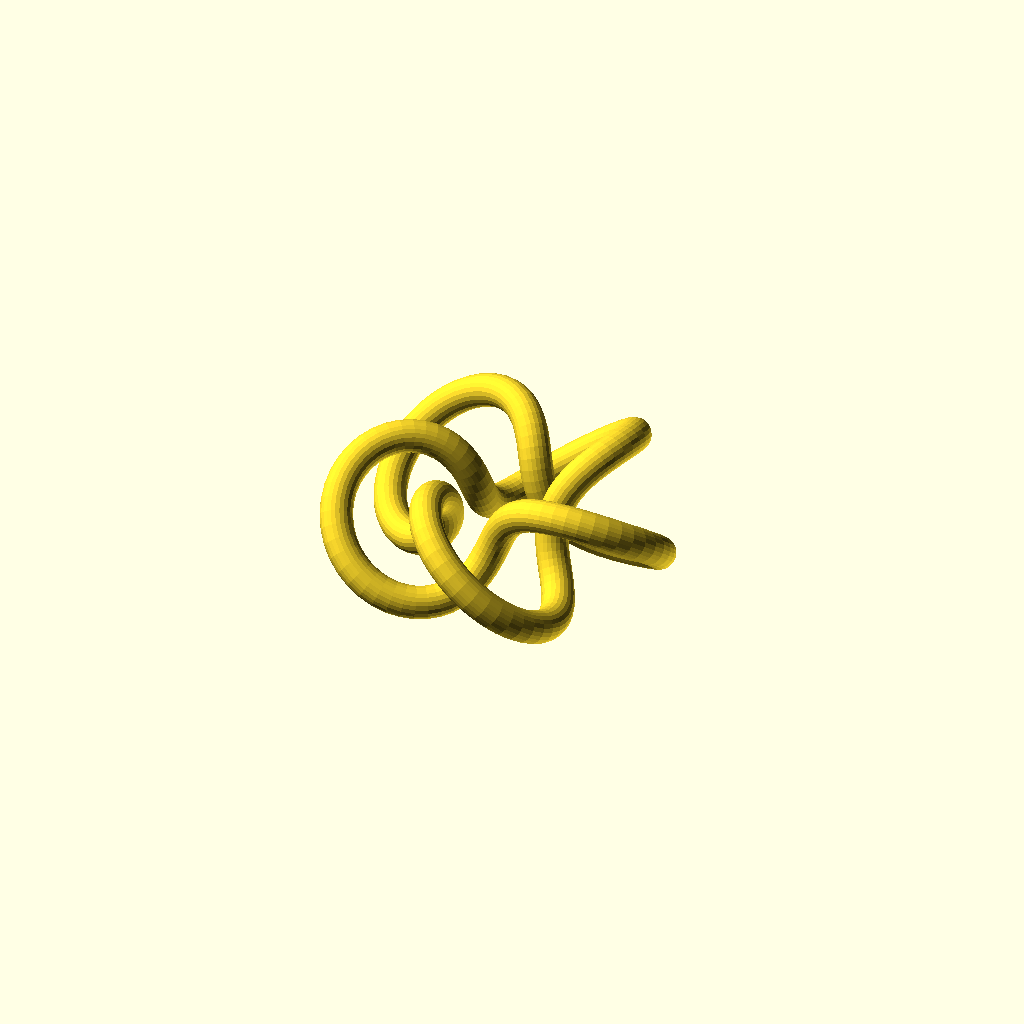
Cell 1: the model at its default parameters.
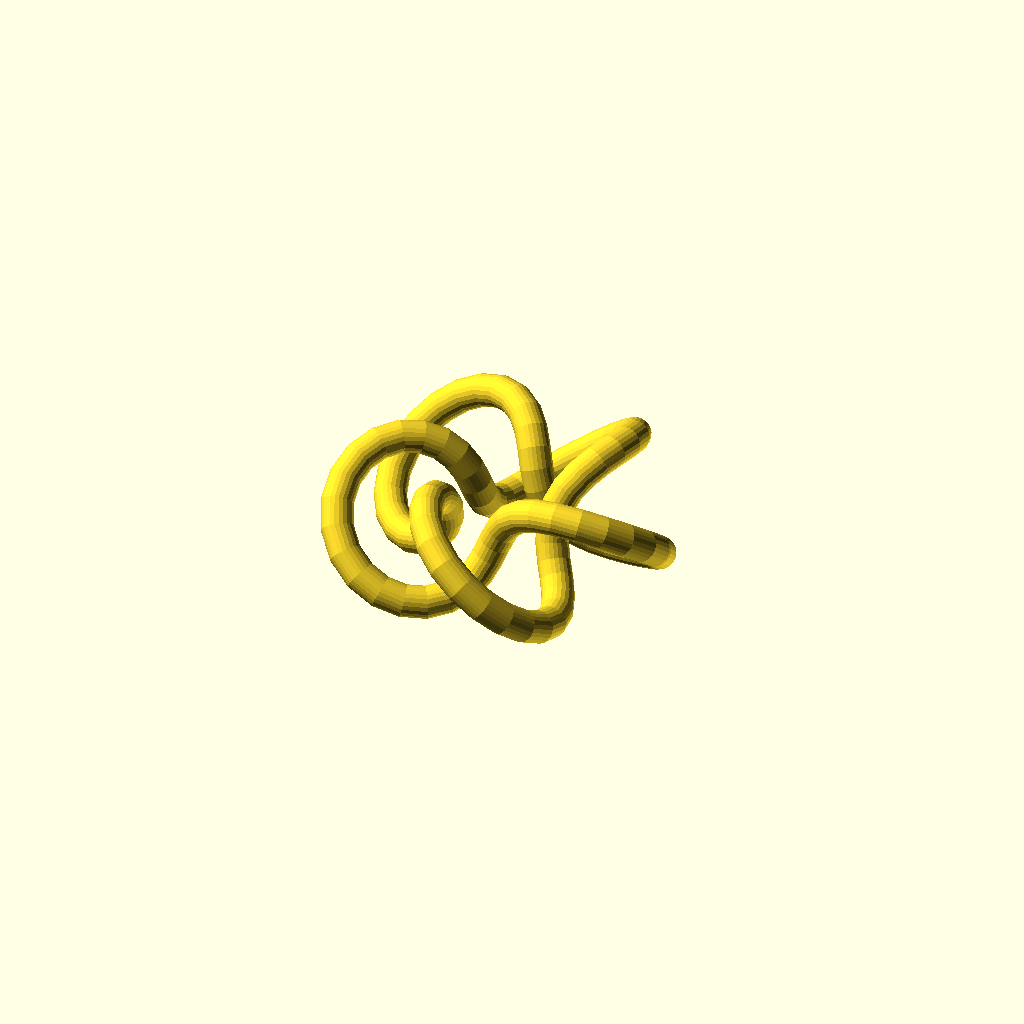
Cell 2: the same model with step = 0.01.
All cells are drawn from one camera (rotation 55°, 0°, 25°, orthographic, colour scheme Cornfield), so only the parameter changes between them.
Source of the model, torus_and_pretzel_knots.scad:
//Authors: Sean O'Neil and Laura Taalman
//Code to generate models for torus and pretzel knots
//Made for UnKnot III

////////////////////////////////////////////////////////////////////

// Global parameters 

$fn = 24;		// use $fn=12 for draft, $fn=24 for final
step = 0.005;	// use 0.005 for draft, 0.001 for final

modelscale = 10; //Scale of the model
width = 3; //Width of the tubes

function shape() = circle(width); //Can change to other shapes if desired, though the corners have spheres

////////////////////////////////////////////////////////////////////

//Torus knot (link) variables. Note that if p and q are not coprime the resulting model will have more than one component.

p = 2;
q = 5;

//Uncomment for (p, q)-torus knot
renderTorus(p, q);

////////////////////////////////////////////////////////////////////

//Pretzel knot (and maybe later general tangle) variables

gapsize = 10; //Space between the twists
padding = 5; //Space between the ends of the twists and the connection to the other twists
twistsize = 4; //Radius of the twist columns
twistlength = 6; //Length of a half-twist

//(Also includes pretzel links)
//These take a lot longer to render than the pretzel links..
//I recommend rotating the model so that the twists are vertical before printing
//First parameter is a vector for number of twists, second parameter is a vector of the signs of each twist region

//Uncomment for flat pretzel knot
//renderPretzelFlat([3, 3, 3], [1, -1, 1]);

//Uncomment for flat pretzel knot where all twist regions are the same height (extra parameter is height of all the twists)
//renderPretzelStretchedFlat([2, 3, 7], [-1, 1, 1], 20);

//Uncomment for symmetric pretzel knot
//renderPretzelCompact([3, 3, 3], [1, 1, 1]);

//Uncomment for symmetric pretzel knot where all twist regions are the same height (extra parameter is height of all the twists)
//renderPretzelStretchedCompact([2, 3, 7], [-1, 1, 1], 20);


////////////////////////////////////////////////////////////////////

//Torus knot functions

//Torus knot parametric functions

function Tx(theta) = ((cos(q*theta) + 2)*cos(p*theta));
function Ty(theta) = ((cos(q*theta) + 2)*sin(p*theta));
function Tz(theta) = -sin(q*theta);

//Computes the gcd of m and n, recursively

function gcd(m, n) = (abs(m) >= abs(n)) ? ( (abs(m) % abs(n) == 0) ? abs(n) : gcd(abs(n), abs(m) % abs(n)) ) : ( (abs(n) % abs(m) == 0) ? abs(m) : gcd(abs(m), abs(n) % abs(m)) );

//Torus knot rendering function

module renderTorus(p, q) {
    gcd = gcd(p, q); //Note: gcd(p, q) is the number of components of the link.
    for (c = [0 : gcd-1]) {
        path = [for (t=[0:step:1]) modelscale*rotate(Tx(t*360), Ty(t*360), Tz(t*360), 360*c/q)];
        path_transforms = construct_transform_path(path, true);
        sweep(shape(), path_transforms, true);
    }
}

//Rotates about the z axis by phi, simple enough

function rotate(x, y, z, phi) = [sqrt(x*x + y*y)*cos(atan2(y, x) + phi), sqrt(x*x + y*y)*sin(atan2(y, x) + phi), z];

////////////////////////////////////////////////////////////////////

//Pretzel knot functions

//Renders a flat pretzel knot

module renderPretzelFlat(twists, signs) {
    for (i = [0 : 1 : len(twists)-1]) {
        renderTwist(-gapsize*(len(twists)-1)/2 + gapsize*i, 0, 0, 0, twists[i], sign(signs[i]));
    }
    for (i = [0 : 1 : len(twists)-2]) {
        renderPadding(-gapsize*(len(twists)-1)/2 + gapsize*i + twistsize, twists[i]/2*twistlength, 0, -gapsize*(len(twists)-1)/2 + gapsize*(i+1) - twistsize, twists[i+1]/2*twistlength, 0, 0, 0, 1, padding);
        renderPadding(-gapsize*(len(twists)-1)/2 + gapsize*i + twistsize, -twists[i]/2*twistlength, 0, -gapsize*(len(twists)-1)/2 + gapsize*(i+1) - twistsize, -twists[i+1]/2*twistlength, 0, 0, 0, 0, padding);
    }
    padding = twistlength/2*(1 + max(twists) - max(twists[0],twists[len(twists)-1]));
    renderPadding(-gapsize*(len(twists)-1)/2 - twistsize, twists[0]/2*twistlength, 0, -gapsize*(len(twists)-1)/2 + gapsize*(len(twists)-1) + twistsize, twists[len(twists)-1]/2*twistlength, 0, 0, 1, 1, padding);
    renderPadding(-gapsize*(len(twists)-1)/2 - twistsize, -twists[0]/2*twistlength, 0, -gapsize*(len(twists)-1)/2 + gapsize*(len(twists)-1) + twistsize, -twists[len(twists)-1]/2*twistlength, 0, 0, 1, 0, padding);
}

//Renders a flat pretzel knot such that the twists are all the same height

module renderPretzelStretchedFlat(twists, signs, twistheight) {
    for (i = [0 : 1 : len(twists)-1]) {
        renderTwistStretched(-gapsize*(len(twists)-1)/2 + gapsize*i, 0, 0, 0, twists[i], sign(signs[i]), twistheight);
    }
    for (i = [0 : 1 : len(twists)-2]) {
        renderPadding(-gapsize*(len(twists)-1)/2 + gapsize*i + twistsize, twistheight/2, 0, -gapsize*(len(twists)-1)/2 + gapsize*(i+1) - twistsize, twistheight/2, 0, 0, 0, 1, padding);
        renderPadding(-gapsize*(len(twists)-1)/2 + gapsize*i + twistsize, -twistheight/2, 0, -gapsize*(len(twists)-1)/2 + gapsize*(i+1) - twistsize, -twistheight/2, 0, 0, 0, 0, padding);
    }
    renderPadding(-gapsize*(len(twists)-1)/2 - twistsize, twistheight/2, 0, -gapsize*(len(twists)-1)/2 + gapsize*(len(twists)-1) + twistsize, twistheight/2, 0, 0, 1, 1, padding);
    renderPadding(-gapsize*(len(twists)-1)/2 - twistsize, -twistheight/2, 0, -gapsize*(len(twists)-1)/2 + gapsize*(len(twists)-1) + twistsize, -twistheight/2, 0, 0, 1, 0, padding);
}

//Renders a more symmetric conformation of a pretzel knot

module renderPretzelCompact(twists, signs) {
    //echo("twists");
    for (i = [0 : 1 : len(twists)-1]) {
        phi = 360*i/len(twists);
        renderTwistCompact(gapsize*cos(phi), 0, gapsize*sin(phi), 0, twists[i], sign(signs[i]), phi);
    }
    for (i = [0 : 1 : len(twists)-2]) {
        phi0 = 360*i/len(twists);
        phi1 = 360*(i+1)/len(twists);
        renderPadding( (gapsize + twistsize)*cos(phi0), twists[i]/2*twistlength, (gapsize + twistsize)*sin(phi0), (gapsize - twistsize)*cos(phi1), twists[i+1]/2*twistlength, (gapsize - twistsize)*sin(phi1), 0, 1, 1, padding);
        renderPadding((gapsize + twistsize)*cos(phi0), -twists[i]/2*twistlength, (gapsize + twistsize)*sin(phi0), (gapsize - twistsize)*cos(phi1), -twists[i+1]/2*twistlength, (gapsize - twistsize)*sin(phi1), 0, 1, 0, padding);
    }
    phi = 360*(len(twists)-1)/len(twists);
    padding = twistlength/2*(1 + max(twists) - max(twists[0],twists[len(twists)-1]));
    renderPadding(gapsize - twistsize, twists[0]/2*twistlength, 0, (gapsize + twistsize)*cos(phi), twists[len(twists)-1]/2*twistlength, (gapsize + twistsize)*sin(phi), 0, 1, 1, padding);
    renderPadding(gapsize - twistsize, -twists[0]/2*twistlength, 0, (gapsize + twistsize)*cos(phi), -twists[len(twists)-1]/2*twistlength, (gapsize + twistsize)*sin(phi), 0, 1, 0, padding);
}

//Renders a more symmetric conformation of a pretzel knot such that the twists are all the same height

module renderPretzelStretchedCompact(twists, signs, twistheight) {
    for (i = [0 : 1 : len(twists)-1]) {
        phi = 360*i/len(twists);
        renderTwistStretchedCompact(gapsize*cos(phi), 0, gapsize*sin(phi), 0, twists[i], sign(signs[i]), phi, twistheight);
    }
    for (i = [0 : 1 : len(twists)-2]) {
        phi0 = 360*i/len(twists);
        phi1 = 360*(i+1)/len(twists);
        renderPadding( (gapsize + twistsize)*cos(phi0), twistheight/2, (gapsize + twistsize)*sin(phi0), (gapsize - twistsize)*cos(phi1), twistheight/2, (gapsize - twistsize)*sin(phi1), 0, 1, 1, padding);
        renderPadding((gapsize + twistsize)*cos(phi0), -twistheight/2, (gapsize + twistsize)*sin(phi0), (gapsize - twistsize)*cos(phi1), -twistheight/2, (gapsize - twistsize)*sin(phi1), 0, 1, 0, padding);
    }
    phi = 360*(len(twists)-1)/len(twists);
    renderPadding(gapsize - twistsize, twistheight/2, 0, (gapsize + twistsize)*cos(phi), twistheight/2, (gapsize + twistsize)*sin(phi), 0, 1, 1, padding);
    renderPadding(gapsize - twistsize, -twistheight/2, 0, (gapsize + twistsize)*cos(phi), -twistheight/2, (gapsize + twistsize)*sin(phi), 0, 1, 0, padding);
}

////////////////////////////////////////////////////////////////////

//Twist functions for pretzel knots and tangle knots (incomplete, only has one orientation for tangles at the moment)

//Renders a standard twist region

module renderTwist(x, y, z, orientation, count, sgn) {
    if (orientation == 0) {
        //+
        x0 = x;
        y0 = y - count/2*twistlength;
        y1 = y + count/2*twistlength;
        z0 = z;
        delta = step; //I don't know why, but this is necessary or the model will be disconnected.
        path = [for (t=[0:step:1+delta]) modelscale*[x0 + twistsize*cos(180*t*count), y0 + (y1-y0)*t, z0 - sgn*twistsize*sin(180*t*count)]];
        path_transforms = construct_transform_path(path, false);
        sweep(shape(), path_transforms, false);
        path2 = [for (t=[0:step:1+delta]) modelscale*[x0 - twistsize*cos(180*t*count), y0 + (y1-y0)*t, z0 + sgn*twistsize*sin(180*t*count)]];
        path_transforms2 = construct_transform_path(path2, false);
        sweep(shape(), path_transforms2, false);
    }
    else if (orientation == 1) {
        //x
    }
}

//Renders a twist region with a given height

module renderTwistStretched(x, y, z, orientation, count, sgn, twistheight) {
    if (orientation == 0) {
        //+
        x0 = x;
        y0 = y - twistheight/2;
        y1 = y + twistheight/2;
        z0 = z;
        delta = step; //I don't know why, but this is necessary or the model will be disconnected.
        path = [for (t=[0:step:1+delta]) modelscale*[x0 + twistsize*cos(180*t*count), y0 + (y1-y0)*t, z0 - sgn*twistsize*sin(180*t*count)]];
        path_transforms = construct_transform_path(path, false);
        sweep(shape(), path_transforms, false);
        path2 = [for (t=[0:step:1+delta]) modelscale*[x0 - twistsize*cos(180*t*count), y0 + (y1-y0)*t, z0 + sgn*twistsize*sin(180*t*count)]];
        path_transforms2 = construct_transform_path(path2, false);
        sweep(shape(), path_transforms2, false);
    }
    else if (orientation == 1) {
        //x
    }
}

//Renders a twist region rotated by a given angle

module renderTwistCompact(x, y, z, orientation, count, sgn, angle) {
    if (orientation == 0) {
        //+
        x0 = x;
        y0 = y - count/2*twistlength;
        y1 = y + count/2*twistlength;
        z0 = z;
        delta = step; //I don't know why, but this is necessary or the model will be disconnected.
        path = [for (t=[0:step:1+delta]) modelscale*[x0 + twistsize*cos(-angle + 180*t*count), y0 + (y1-y0)*t, z0 - sgn*twistsize*sin(-angle + 180*t*count)]];
        path_transforms = construct_transform_path(path, false);
        sweep(shape(), path_transforms, false);
        path2 = [for (t=[0:step:1+delta]) modelscale*[x0 - twistsize*cos(-angle + 180*t*count), y0 + (y1-y0)*t, z0 + sgn*twistsize*sin(-angle + 180*t*count)]];
        path_transforms2 = construct_transform_path(path2, false);
        sweep(shape(), path_transforms2, false);
    }
    else if (orientation == 1) {
        //x
    }
}

//Renders a twist region with a given height rotated by a given angle

module renderTwistStretchedCompact(x, y, z, orientation, count, sgn, angle, twistheight) {
    if (orientation == 0) {
        //+
        x0 = x;
        y0 = y - twistheight/2;
        y1 = y + twistheight/2;
        z0 = z;
        delta = step; //I don't know why, but this is necessary or the model will be disconnected.
        path = [for (t=[0:step:1+delta]) modelscale*[x0 + twistsize*cos(-angle + 180*t*count), y0 + (y1-y0)*t, z0 - sgn*twistsize*sin(-angle + 180*t*count)]];
        path_transforms = construct_transform_path(path, false);
        sweep(shape(), path_transforms, false);
        path2 = [for (t=[0:step:1+delta]) modelscale*[x0 - twistsize*cos(-angle + 180*t*count), y0 + (y1-y0)*t, z0 + sgn*twistsize*sin(-angle + 180*t*count)]];
        path_transforms2 = construct_transform_path(path2, false);
        sweep(shape(), path_transforms2, false);
    }
    else if (orientation == 1) {
        //x
    }
}

////////////////////////////////////////////////////////////////////

//Padding functions for pretzel knots and tangle knots (incomplete, only works for one tangle orientation at the moment)

//Renders the standard connection between two twists with some padding

module renderPadding(x0, y0, z0, x1, y1, z1, orientation, nestlevel, side, pad) {
    //Go out to padding length * nestlevel
    if (orientation == 0) {
        //+
        if (side == 1) {
            segment(x0, y0, z0, x0, max(y0, y1)+nestlevel*pad, z0);
            segment(x1, y1, z1, x1, max(y0, y1)+nestlevel*pad, z1);
            segment2(x0, max(y0, y1)+nestlevel*pad, z0, x1, max(y0, y1)+nestlevel*pad, z1);
        }
        else if (side == 0) {
            segment(x0, y0, z0, x0, min(y0, y1)-nestlevel*pad, z0);
            segment(x1, y1, z1, x1, min(y0, y1)-nestlevel*pad, z1);
            segment2(x0, min(y0, y1)-nestlevel*pad, z0, x1, min(y0, y1)-nestlevel*pad, z1);
        }
    }
    else if (orientation == 1) {
        //x
    }
}

////////////////////////////////////////////////////////////////////

//Segment functions for constructing the padding connections

//Creates a cylinder pointing from (x0, y0, z0) to (x1, y1, z1), with a sphere at the beginning.

module segment(x0, y0, z0, x1, y1, z1){
    delta = step; //I don't know why, but this is necessary or the model will be disconnected.
    path = [for (t=[0:step:1+delta]) modelscale*[x0 + (x1-x0)*t, y0 + (y1-y0)*t, z0 + (z1-z0)*t]];
	path_transforms = construct_transform_path(path, false);
	sweep(shape(), path_transforms, false);
    translate(modelscale*[x0, y0, z0])
        sphere(width, $fn);
}


//Same as previous segment function, but adds another sphere onto the end, aesthetic or necessary depending on how the model is actually made.

module segment2(x0, y0, z0, x1, y1, z1){
    delta = step; //I don't know why, but this is necessary or the model will be disconnected.
    path = [for (t=[0:step:1+delta]) modelscale*[x0 + (x1-x0)*t, y0 + (y1-y0)*t, z0 + (z1-z0)*t]];
	path_transforms = construct_transform_path(path, false);
	sweep(shape(), path_transforms, false);
    translate(modelscale*[x0, y0, z0])
        sphere(width, $fn);
    translate(modelscale*[x1, y1, z1])
        sphere(width, $fn);
}

////////////////////////////////////////////////////////////////////
//Don't edit anything below here.
//Thanks to Laura Taalman for figuring out the sweeper stuff.

// mathgrrl sweeper curves

// ugh lots of included stuff from scad-utils 
// also of course the sweeper code

/*
////////////////////////////////////////////////////////////////////
// function
 
function f(t) =  
 [ cos(5*t)*cos(4*t), 	// CHANGE THE FIVE NUMBERS
   cos(5*t)*sin(4*t), 	// AND SEE WHAT HAPPENS WHEN YOU PRESS F5
   sin(5*t)
 ]; 

sweeper();
*/
////////////////////////////////////////////////////////////////////
// module for sweeping out the curve

/*
module sweeper(){
	path = [for (t=[0:step:1]) ball_radius*f(t*360)];
	path_transforms = construct_transform_path(path,true);
	sweep(shape(), path_transforms,true);
}
*/

// ball: 777 44
// interesting: 332 22
// interesting: 331 44
// knotted(!): 335 44

/* default
function f(t) =  
 [ cos(7*t)*cos(4*t), 	// CHANGE THE FIVE NUMBERS
   cos(7*t)*sin(4*t), 	// AND SEE WHAT HAPPENS WHEN YOU PRESS F5
   sin(7*t)
 ]; 
*/

/* pretty
function f(t) =  
 [ (1+cos(4*t))*cos(3*t), 	// CHANGE THE FIVE NUMBERS
   cos(4*t)*sin(3*t),   	// AND SEE WHAT HAPPENS WHEN YOU PRESS F5
   sin(4*t)
 ]; 
*/

/* wicked
function f(t) =  
 [ (1.5+cos(4*t))*cos(19*t), 	// CHANGE THE FIVE NUMBERS
   cos(2*t)*sin(27*t), 	// AND SEE WHAT HAPPENS WHEN YOU PRESS F5
   2*cos(4*t)
 ]; 
*/

/* TMAT printed
function f(t) =  
 [ (1+cos(3*t))*cos(2*t), 
   (1+cos(3*t))*sin(2*t), 
   sin(3*t)
 ]; 
*/

/* TMAT printed - tall torus spring - wire 4 ball 30
function f(t) =  
 [ (2+cos(4*t))*cos(17*t), 
   (2+cos(4*t))*sin(17*t), 
   5*sin(4*t)
 ]; 
 */
 
 /*
 Another tall torus knot
 function f(t) =  
 [ (1.5+cos(3*t))*cos(11*t), 
   (1.5+cos(3*t))*sin(11*t), 
   4*sin(3*t) 
 ]; 
 */

////////////////////////////////////////////////////////////////////////////
////////////////////////////////////////////////////////////////////////////
// SHAPES

function square(size) = [[-size,-size], [-size,size], [size,size], [size,-size]] / 2;

function circle(r) = [for (i=[0:$fn-1]) let (a=i*360/$fn) r * [cos(a), sin(a)]];

function regular(r, n) = circle(r, $fn=n);

function rectangle_profile(size=[1,1]) = [	
	// The first point is the anchor point, put it on the point corresponding to [cos(0),sin(0)]
	[ size[0]/2,  0], 
	[ size[0]/2,  size[1]/2],
	[-size[0]/2,  size[1]/2],
	[-size[0]/2, -size[1]/2],
	[ size[0]/2, -size[1]/2],
];

////////////////////////////////////////////////////////////////////////////
////////////////////////////////////////////////////////////////////////////
// SWEEPER 
 
//use <scad-utils/linalg.scad>
//use <scad-utils/transformations.scad>
//use <scad-utils/lists.scad>

function rotation_from_axis(x,y,z) = [[x[0],y[0],z[0]],[x[1],y[1],z[1]],[x[2],y[2],z[2]]]; 

function rotate_from_to(a,b,_axis=[]) = 
        len(_axis) == 0 
        ? rotate_from_to(a,b,unit(cross(a,b))) 
        : _axis*_axis >= 0.99 ? rotation_from_axis(unit(b),_axis,cross(_axis,unit(b))) * 
    transpose_3(rotation_from_axis(unit(a),_axis,cross(_axis,unit(a)))) : identity3(); 

function make_orthogonal(u,v) = unit(u - unit(v) * (unit(v) * u)); 

// Prevent creeping nonorthogonality 
function coerce(m) = [unit(m[0]), make_orthogonal(m[1],m[0]), make_orthogonal(make_orthogonal(m[2],m[0]),m[1])]; 

function tangent_path(path, i) =
i == 0 ?
  unit(path[1] - path[0]) :
  (i == len(path)-1 ?
      unit(path[i] - path[i-1]) :
    unit(path[i+1]-path[i-1]));

function construct_rt(r,t) = [concat(r[0],t[0]),concat(r[1],t[1]),concat(r[2],t[2]),[0,0,0,1]]; 

function construct_torsion_minimizing_rotations(tangents) = [ 
        for (i = [0:len(tangents)-2]) 
                rotate_from_to(tangents[i],tangents[i+1]) 
]; 

function accumulate_rotations(rotations,acc_=[]) = let(i = len(acc_)) 
        i ==  len(rotations) ? acc_ : 
        accumulate_rotations(rotations, 
                i == 0 ? [rotations[0]] : concat(acc_, [ rotations[i] * acc_[i-1] ]) 
        ); 

// Calculates the relative torsion along the Z axis for two transformations 
function calculate_twist(A,B) = let( 
        D = transpose_3(B) * A 
) atan2(D[1][0], D[0][0]); 
        
function construct_transform_path(path, closed=false) = let( 
        l = len(path), 
        tangents = [ for (i=[0:l-1]) tangent_path(path, i)], 
        local_rotations = construct_torsion_minimizing_rotations(concat([[0,0,1]],tangents)), 
        rotations = accumulate_rotations(local_rotations), 
        twist = closed ? calculate_twist(rotations[0], rotations[l-1]) : 0 
)  [ for (i = [0:l-1]) construct_rt(rotations[i], path[i]) * rotation([0,0,twist*i/(l-1)])]; 

module sweep(shape, path_transforms, closed=false) {

    pathlen = len(path_transforms);
    segments = pathlen + (closed ? 0 : -1);
    shape3d = to_3d(shape);

    function sweep_points() =
      flatten([for (i=[0:pathlen]) transform(path_transforms[i], shape3d)]);

    function loop_faces() = [let (facets=len(shape3d))
        for(s=[0:segments-1], i=[0:facets-1])
          [(s%pathlen) * facets + i, 
           (s%pathlen) * facets + (i + 1) % facets, 
           ((s + 1) % pathlen) * facets + (i + 1) % facets, 
           ((s + 1) % pathlen) * facets + i]];

    bottom_cap = closed ? [] : [[for (i=[len(shape3d)-1:-1:0]) i]];
    top_cap = closed ? [] : [[for (i=[0:len(shape3d)-1]) i+len(shape3d)*(pathlen-1)]];
    polyhedron(points = sweep_points(), faces = concat(loop_faces(), bottom_cap, top_cap), convexity=5);
}

////////////////////////////////////////////////////////////////////////////
////////////////////////////////////////////////////////////////////////////
// LINALG 

// very minimal set of linalg functions needed by so3, se3 etc.

// cross and norm are builtins
//function cross(x,y) = [x[1]*y[2]-x[2]*y[1], x[2]*y[0]-x[0]*y[2], x[0]*y[1]-x[1]*y[0]];
//function norm(v) = sqrt(v*v);

function vec3(p) = len(p) < 3 ? concat(p,0) : p;
function vec4(p) = let (v3=vec3(p)) len(v3) < 4 ? concat(v3,1) : v3;
function unit(v) = v/norm(v);

function identity3()=[[1,0,0],[0,1,0],[0,0,1]]; 
function identity4()=[[1,0,0,0],[0,1,0,0],[0,0,1,0],[0,0,0,1]];


function take3(v) = [v[0],v[1],v[2]];
function tail3(v) = [v[3],v[4],v[5]];
function rotation_part(m) = [take3(m[0]),take3(m[1]),take3(m[2])];
function rot_trace(m) = m[0][0] + m[1][1] + m[2][2];
function rot_cos_angle(m) = (rot_trace(m)-1)/2;

function rotation_part(m) = [take3(m[0]),take3(m[1]),take3(m[2])];
function translation_part(m) = [m[0][3],m[1][3],m[2][3]];
function transpose_3(m) = [[m[0][0],m[1][0],m[2][0]],[m[0][1],m[1][1],m[2][1]],[m[0][2],m[1][2],m[2][2]]];
function transpose_4(m) = [[m[0][0],m[1][0],m[2][0],m[3][0]],
                           [m[0][1],m[1][1],m[2][1],m[3][1]],
                           [m[0][2],m[1][2],m[2][2],m[3][2]],
                           [m[0][3],m[1][3],m[2][3],m[3][3]]]; 
function invert_rt(m) = construct_Rt(transpose_3(rotation_part(m)), -(transpose_3(rotation_part(m)) * translation_part(m)));
function construct_Rt(R,t) = [concat(R[0],t[0]),concat(R[1],t[1]),concat(R[2],t[2]),[0,0,0,1]];

// Hadamard product of n-dimensional arrays
function hadamard(a,b) = !(len(a)>0) ? a*b : [ for(i = [0:len(a)-1]) hadamard(a[i],b[i]) ];

////////////////////////////////////////////////////////////////////////////
////////////////////////////////////////////////////////////////////////////
// TRANSFORMATIONS

/*!
  Creates a rotation matrix

  xyz = euler angles = rz * ry * rx
  axis = rotation_axis * rotation_angle
*/
function rotation(xyz=undef, axis=undef) = 
	xyz != undef && axis != undef ? undef :
	xyz == undef  ? se3_exp([0,0,0,axis[0],axis[1],axis[2]]) :
	len(xyz) == undef ? rotation(axis=[0,0,xyz]) :
	(len(xyz) >= 3 ? rotation(axis=[0,0,xyz[2]]) : identity4()) *
	(len(xyz) >= 2 ? rotation(axis=[0,xyz[1],0]) : identity4()) *
	(len(xyz) >= 1 ? rotation(axis=[xyz[0],0,0]) : identity4());

/*!
  Creates a scaling matrix
*/
function scaling(v) = [
	[v[0],0,0,0],
	[0,v[1],0,0],
	[0,0,v[2],0],
	[0,0,0,1],
];

/*!
  Creates a translation matrix
*/
function translation(v) = [
	[1,0,0,v[0]],
	[0,1,0,v[1]],
	[0,0,1,v[2]],
	[0,0,0,1],
];

// Convert between cartesian and homogenous coordinates
function project(x) = subarray(x,end=len(x)-1) / x[len(x)-1];

function transform(m, list) = [for (p=list) project(m * vec4(p))];
function to_3d(list) = [ for(v = list) vec3(v) ];

////////////////////////////////////////////////////////////////////////////
////////////////////////////////////////////////////////////////////////////
// LISTS

// List helpers

/*!
  Flattens a list one level:

  flatten([[0,1],[2,3]]) => [0,1,2,3]
*/
function flatten(list) = [ for (i = list, v = i) v ];


/*!
  Creates a list from a range:

  range([0:2:6]) => [0,2,4,6]
*/
function range(r) = [ for(x=r) x ];

/*!
  Reverses a list:

  reverse([1,2,3]) => [3,2,1]
*/
function reverse(list) = [for (i = [len(list)-1:-1:0]) list[i]];

/*!
  Extracts a subarray from index begin (inclusive) to end (exclusive)
  FIXME: Change name to use list instead of array?

  subarray([1,2,3,4], 1, 2) => [2,3]
*/
function subarray(list,begin=0,end=-1) = [
    let(end = end < 0 ? len(list) : end)
      for (i = [begin : 1 : end-1])
        list[i]
];

/*!
  Returns a copy of a list with the element at index i set to x

  set([1,2,3,4], 2, 5) => [1,2,5,4]
*/
function set(list, i, x) = [for (i_=[0:len(list)-1]) i == i_ ? x : list[i_]];
    
////////////////////////////////////////////////////////////////////////////
////////////////////////////////////////////////////////////////////////////
// SE3

function combine_se3_exp(w, ABt) = construct_Rt(rodrigues_so3_exp(w, ABt[0], ABt[1]), ABt[2]);

// [A,B,t]
function se3_exp_1(t,w) = concat(
	so3_exp_1(w*w),
	[t + 0.5 * cross(w,t)]
);

function se3_exp_2(t,w) = se3_exp_2_0(t,w,w*w);
function se3_exp_2_0(t,w,theta_sq) = 
se3_exp_23(
	so3_exp_2(theta_sq), 
	C = (1.0 - theta_sq/20) / 6,
	t=t,w=w);

function se3_exp_3(t,w) = se3_exp_3_0(t,w,sqrt(w*w)*180/PI,1/sqrt(w*w));

function se3_exp_3_0(t,w,theta_deg,inv_theta) = 
se3_exp_23(
	so3_exp_3_0(theta_deg = theta_deg, inv_theta = inv_theta),
	C = (1 - sin(theta_deg) * inv_theta) * (inv_theta * inv_theta),
	t=t,w=w);

function se3_exp_23(AB,C,t,w) = 
[AB[0], AB[1], t + AB[1] * cross(w,t) + C * cross(w,cross(w,t)) ];

function se3_exp(mu) = se3_exp_0(t=take3(mu),w=tail3(mu)/180*PI);

function se3_exp_0(t,w) =
combine_se3_exp(w,
// Evaluate by Taylor expansion when near 0
	w*w < 1e-8 
	? se3_exp_1(t,w)
	: w*w < 1e-6
	  ? se3_exp_2(t,w)
	  : se3_exp_3(t,w)
);

function se3_ln(m) = se3_ln_to_deg(se3_ln_rad(m));
function se3_ln_to_deg(v) = concat(take3(v),tail3(v)*180/PI);

function se3_ln_rad(m) = se3_ln_0(m, 
	rot = so3_ln_rad(rotation_part(m)));
function se3_ln_0(m,rot) = se3_ln_1(m,rot,
	theta = sqrt(rot*rot));
function se3_ln_1(m,rot,theta) = se3_ln_2(m,rot,theta,
	shtot = theta > 0.00001 ? sin(theta/2*180/PI)/theta : 0.5,
	halfrotator = so3_exp_rad(rot * -.5));
function se3_ln_2(m,rot,theta,shtot,halfrotator) =
concat( (halfrotator * translation_part(m) - 
	(theta > 0.001 
	? rot * ((translation_part(m) * rot) * (1-2*shtot) / (rot*rot))
	: rot * ((translation_part(m) * rot)/24)
	)) / (2 * shtot), rot);

//__se3_test = [20,-40,60,-80,100,-120];
//echo(UNITTEST_se3=norm(__se3_test-se3_ln(se3_exp(__se3_test))) < 1e-8);

////////////////////////////////////////////////////////////////////////////
////////////////////////////////////////////////////////////////////////////
// SO3

// so3

// use <linalg.scad>

function rodrigues_so3_exp(w, A, B) = [
[1.0 - B*(w[1]*w[1] + w[2]*w[2]), B*(w[0]*w[1]) - A*w[2],          B*(w[0]*w[2]) + A*w[1]],
[B*(w[0]*w[1]) + A*w[2],          1.0 - B*(w[0]*w[0] + w[2]*w[2]), B*(w[1]*w[2]) - A*w[0]],
[B*(w[0]*w[2]) - A*w[1],          B*(w[1]*w[2]) + A*w[0],          1.0 - B*(w[0]*w[0] + w[1]*w[1])]
];

function so3_exp(w) = so3_exp_rad(w/180*PI);
function so3_exp_rad(w) =
combine_so3_exp(w,
	w*w < 1e-8 
	? so3_exp_1(w*w)
	: w*w < 1e-6
	  ? so3_exp_2(w*w)
	  : so3_exp_3(w*w));

function combine_so3_exp(w,AB) = rodrigues_so3_exp(w,AB[0],AB[1]);

// Taylor series expansions close to 0
function so3_exp_1(theta_sq) = [
	1 - 1/6*theta_sq, 
	0.5
];

function so3_exp_2(theta_sq) = [
	1.0 - theta_sq * (1.0 - theta_sq/20) / 6,
	0.5 - 0.25/6 * theta_sq
];

function so3_exp_3_0(theta_deg, inv_theta) = [
	sin(theta_deg) * inv_theta,
	(1 - cos(theta_deg)) * (inv_theta * inv_theta)
];

function so3_exp_3(theta_sq) = so3_exp_3_0(sqrt(theta_sq)*180/PI, 1/sqrt(theta_sq));


function rot_axis_part(m) = [m[2][1] - m[1][2], m[0][2] - m[2][0], m[1][0] - m[0][1]]*0.5;

function so3_ln(m) = 180/PI*so3_ln_rad(m);
function so3_ln_rad(m) = so3_ln_0(m,
	cos_angle = rot_cos_angle(m),
	preliminary_result = rot_axis_part(m));

function so3_ln_0(m, cos_angle, preliminary_result) = 
so3_ln_1(m, cos_angle, preliminary_result, 
	sin_angle_abs = sqrt(preliminary_result*preliminary_result));

function so3_ln_1(m, cos_angle, preliminary_result, sin_angle_abs) = 
	cos_angle > sqrt(1/2)
	? sin_angle_abs > 0
	  ? preliminary_result * asin(sin_angle_abs)*PI/180 / sin_angle_abs
	  : preliminary_result
	: cos_angle > -sqrt(1/2)
	  ? preliminary_result * acos(cos_angle)*PI/180 / sin_angle_abs
	  : so3_get_symmetric_part_rotation(
	      preliminary_result,
	      m,
	      angle = PI - asin(sin_angle_abs)*PI/180,
	      d0 = m[0][0] - cos_angle,
	      d1 = m[1][1] - cos_angle,
	      d2 = m[2][2] - cos_angle
			);

function so3_get_symmetric_part_rotation(preliminary_result, m, angle, d0, d1, d2) =
so3_get_symmetric_part_rotation_0(preliminary_result,angle,so3_largest_column(m, d0, d1, d2));

function so3_get_symmetric_part_rotation_0(preliminary_result, angle, c_max) =
	angle * unit(c_max * preliminary_result < 0 ? -c_max : c_max);

function so3_largest_column(m, d0, d1, d2) =
		d0*d0 > d1*d1 && d0*d0 > d2*d2
		?	[d0, (m[1][0]+m[0][1])/2, (m[0][2]+m[2][0])/2]
		: d1*d1 > d2*d2
		  ? [(m[1][0]+m[0][1])/2, d1, (m[2][1]+m[1][2])/2]
		  : [(m[0][2]+m[2][0])/2, (m[2][1]+m[1][2])/2, d2];

//__so3_test = [12,-125,110];
//echo(UNITTEST_so3=norm(__so3_test-so3_ln(so3_exp(__so3_test))) < 1e-8);
Parameter table extracted from the source (name, type, default, range or options):
step: number, default 0.005
modelscale: number, default 10
width: number, default 3
